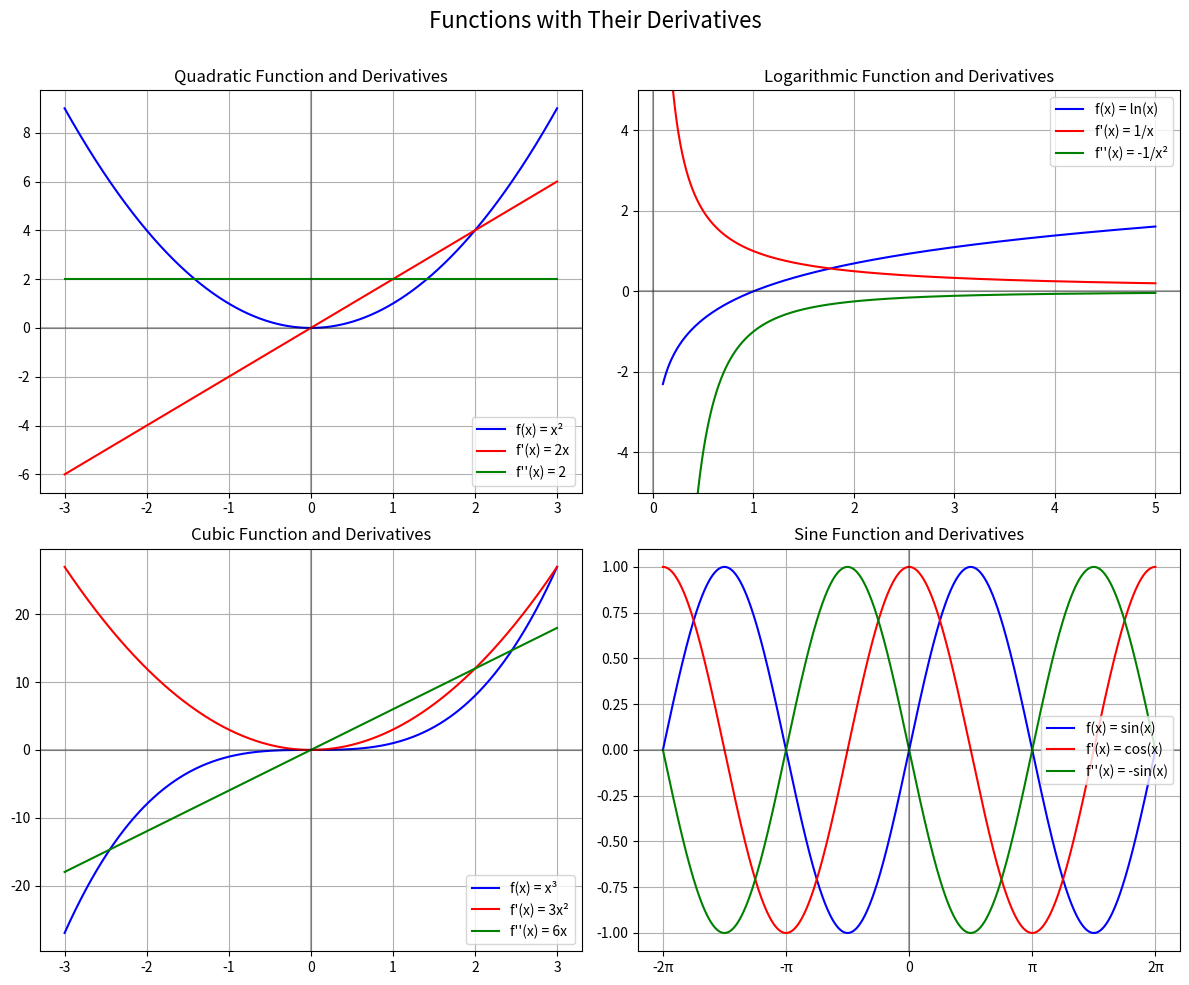

Recreate this plot in Python.
import numpy as np
import matplotlib.pyplot as plt

def plot_functions_with_derivatives():
    # Create 4 separate figures, one for each function
    plt.figure(figsize=(12, 10))
    
    # Function 1: f(x) = x^2
    plt.subplot(2, 2, 1)
    x1 = np.linspace(-3, 3, 1000)
    f1 = x1**2
    f1_prime = 2*x1
    f1_double_prime = np.ones_like(x1) * 2
    
    plt.plot(x1, f1, 'b-', label='f(x) = x²')
    plt.plot(x1, f1_prime, 'r-', label='f\'(x) = 2x')
    plt.plot(x1, f1_double_prime, 'g-', label='f\'\'(x) = 2')
    plt.title('Quadratic Function and Derivatives')
    plt.grid(True)
    plt.axhline(y=0, color='k', linestyle='-', alpha=0.3)
    plt.axvline(x=0, color='k', linestyle='-', alpha=0.3)
    plt.legend()
    
    # Function 2: f(x) = ln(x)
    plt.subplot(2, 2, 2)
    x2 = np.linspace(0.1, 5, 1000)  # Avoid x=0 for logarithm
    f2 = np.log(x2)
    f2_prime = 1/x2
    f2_double_prime = -1/(x2**2)
    
    plt.plot(x2, f2, 'b-', label='f(x) = ln(x)')
    plt.plot(x2, f2_prime, 'r-', label='f\'(x) = 1/x')
    plt.plot(x2, f2_double_prime, 'g-', label='f\'\'(x) = -1/x²')
    plt.title('Logarithmic Function and Derivatives')
    plt.grid(True)
    plt.axhline(y=0, color='k', linestyle='-', alpha=0.3)
    plt.axvline(x=0, color='k', linestyle='-', alpha=0.3)
    plt.ylim(-5, 5)  # Limit y-axis for better visualization
    plt.legend()
    
    # Function 3: f(x) = x^3
    plt.subplot(2, 2, 3)
    x3 = np.linspace(-3, 3, 1000)
    f3 = x3**3
    f3_prime = 3*(x3**2)
    f3_double_prime = 6*x3
    
    plt.plot(x3, f3, 'b-', label='f(x) = x³')
    plt.plot(x3, f3_prime, 'r-', label='f\'(x) = 3x²')
    plt.plot(x3, f3_double_prime, 'g-', label='f\'\'(x) = 6x')
    plt.title('Cubic Function and Derivatives')
    plt.grid(True)
    plt.axhline(y=0, color='k', linestyle='-', alpha=0.3)
    plt.axvline(x=0, color='k', linestyle='-', alpha=0.3)
    plt.legend()
    
    # Function 4: f(x) = sin(x)
    plt.subplot(2, 2, 4)
    x4 = np.linspace(-2*np.pi, 2*np.pi, 1000)
    f4 = np.sin(x4)
    f4_prime = np.cos(x4)
    f4_double_prime = -np.sin(x4)
    
    plt.plot(x4, f4, 'b-', label='f(x) = sin(x)')
    plt.plot(x4, f4_prime, 'r-', label='f\'(x) = cos(x)')
    plt.plot(x4, f4_double_prime, 'g-', label='f\'\'(x) = -sin(x)')
    plt.title('Sine Function and Derivatives')
    plt.grid(True)
    plt.axhline(y=0, color='k', linestyle='-', alpha=0.3)
    plt.axvline(x=0, color='k', linestyle='-', alpha=0.3)
    plt.xticks([-2*np.pi, -np.pi, 0, np.pi, 2*np.pi], 
               ['-2π', '-π', '0', 'π', '2π'])
    plt.legend()
    
    plt.tight_layout()
    plt.suptitle('Functions with Their Derivatives', fontsize=16, y=0.98)
    plt.subplots_adjust(top=0.9)
    plt.show()

if __name__ == "__main__":
    plot_functions_with_derivatives()